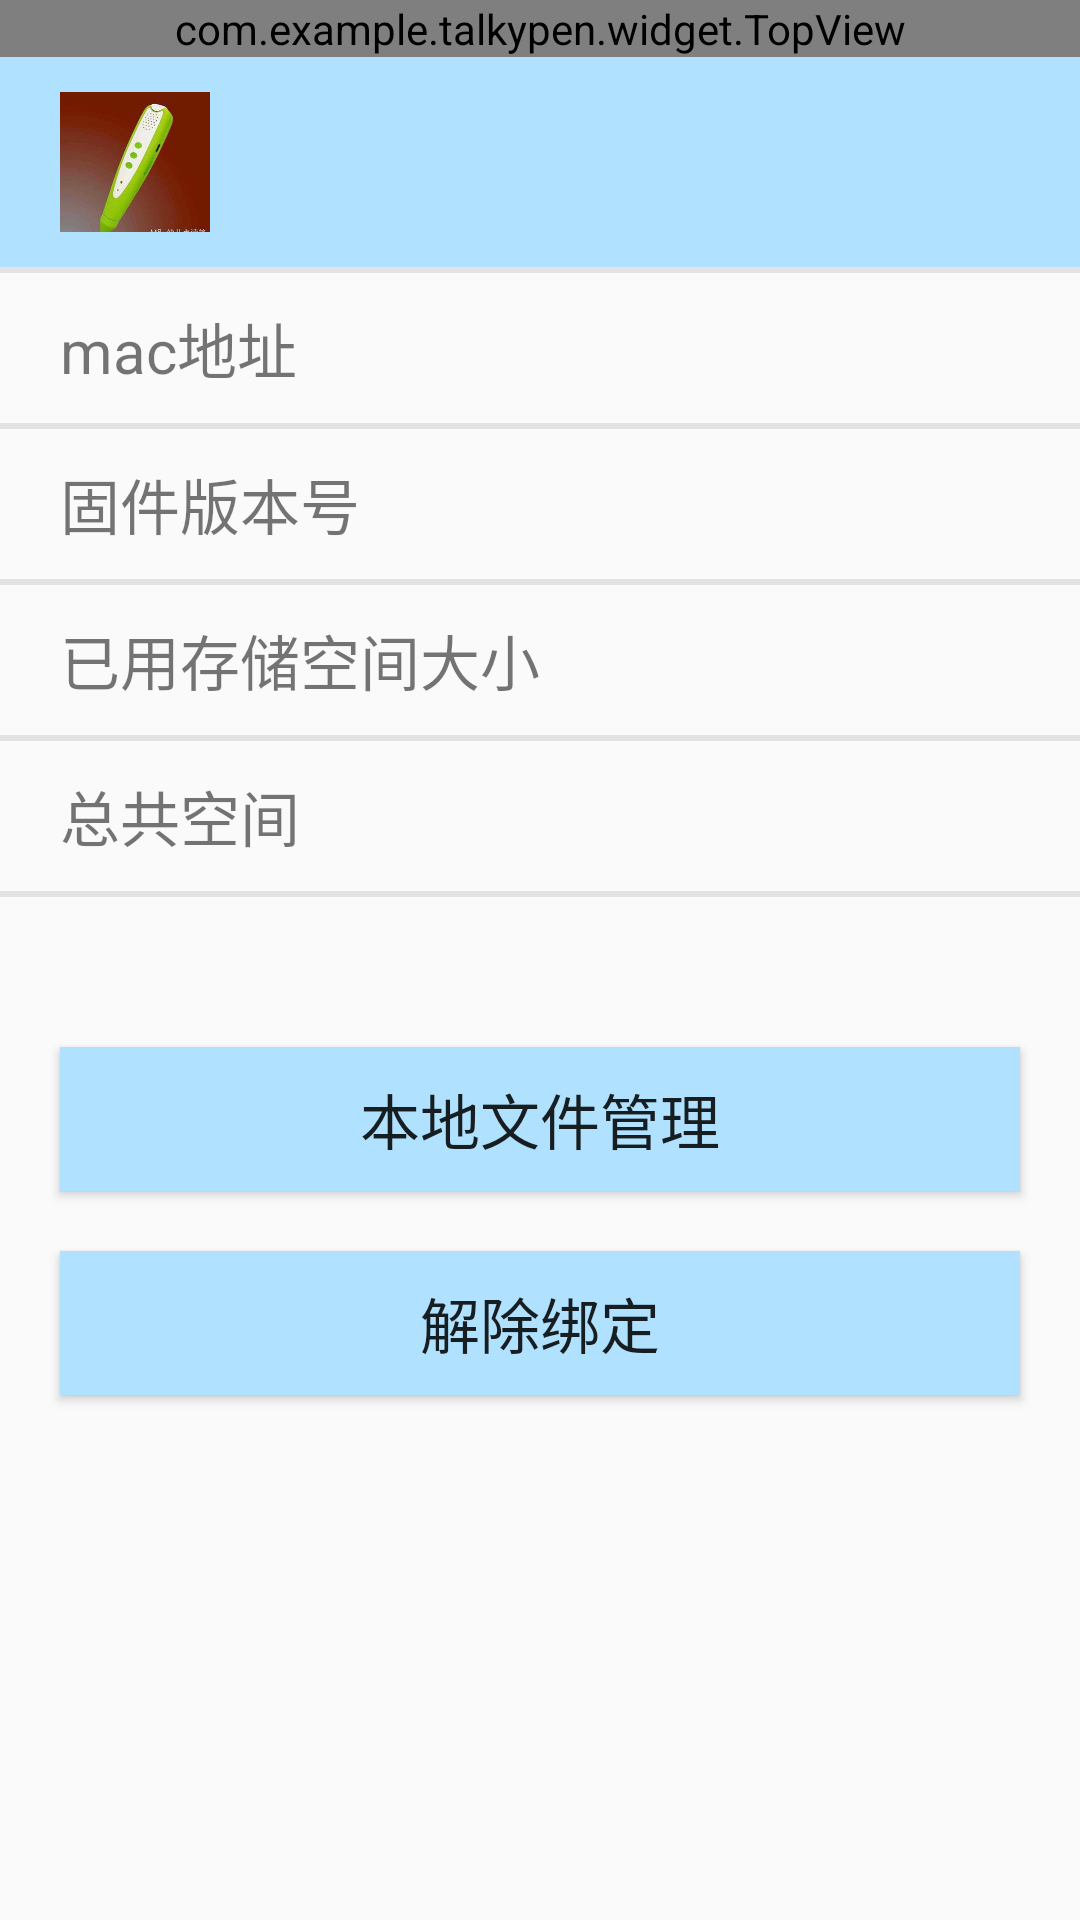

The Android layout XML behind this screen, and the referenced resources:
<!-- AndroidManifest.xml: application theme AppTheme -->
<!-- res/layout/activity_device_des.xml -->
<?xml version="1.0" encoding="utf-8"?>
<LinearLayout xmlns:android="http://schemas.android.com/apk/res/android"
    xmlns:app="http://schemas.android.com/apk/res-auto"
    xmlns:tools="http://schemas.android.com/tools"
    android:layout_width="match_parent"
    android:layout_height="match_parent"
    android:orientation="vertical"
    tools:context=".ui.activity.DeviceDesActivity">

    <com.example.talkypen.widget.TopView
        android:id="@+id/topView"
        android:layout_width="match_parent"
        android:layout_height="wrap_content" />

    <RelativeLayout
        android:layout_width="match_parent"
        android:layout_height="70dp"
        android:background="@color/light_blue">

        <ImageView
            android:layout_width="50dp"
            android:layout_height="50dp"
            android:layout_marginTop="10dp"
            android:layout_marginLeft="20dp"
            android:src="@mipmap/splash"/>

        <TextView
            android:id="@+id/tv_device"
            android:layout_width="wrap_content"
            android:layout_height="20dp"
            android:layout_marginLeft="80dp"
            android:textSize="16sp" />
        <TextView
            android:id="@+id/tv_status"
            android:layout_width="wrap_content"
            android:layout_height="20dp"
            android:layout_marginTop="40dp"
            android:layout_marginLeft="80dp" />

    </RelativeLayout>

    <View
        android:layout_width="match_parent"
        android:layout_height="2dp"
        android:background="@color/gray1" />

    <RelativeLayout
        android:layout_width="match_parent"
        android:layout_height="50dp">

        <TextView
            android:layout_width="wrap_content"
            android:layout_height="30dp"
            android:layout_marginLeft="20dp"
            android:layout_marginTop="10dp"
            android:gravity="center_vertical"
            android:text="mac地址"
            android:textSize="20sp" />

        <TextView
            android:id="@+id/tv_mac"
            android:layout_width="wrap_content"
            android:layout_height="30dp"
            android:layout_alignParentRight="true"
            android:layout_centerVertical="true"
            android:layout_marginRight="20dp" />


    </RelativeLayout>

    <View
        android:layout_width="match_parent"
        android:layout_height="2dp"
        android:background="@color/gray1" />

    <RelativeLayout
        android:layout_width="match_parent"
        android:layout_height="50dp">

        <TextView
            android:layout_width="wrap_content"
            android:layout_height="30dp"
            android:layout_marginLeft="20dp"
            android:layout_marginTop="10dp"
            android:gravity="center_vertical"
            android:text="固件版本号"
            android:textSize="20sp" />

        <TextView
            android:id="@+id/tv_version"
            android:layout_width="wrap_content"
            android:layout_height="30dp"
            android:layout_alignParentRight="true"
            android:layout_centerVertical="true"
            android:layout_marginRight="20dp" />

    </RelativeLayout>

    <View
        android:layout_width="match_parent"
        android:layout_height="2dp"
        android:background="@color/gray1" />

    <RelativeLayout
        android:layout_width="match_parent"
        android:layout_height="50dp">

        <TextView
            android:layout_width="wrap_content"
            android:layout_height="30dp"
            android:layout_marginLeft="20dp"
            android:layout_marginTop="10dp"
            android:gravity="center_vertical"
            android:text="已用存储空间大小"
            android:textSize="20sp" />

        <TextView
            android:id="@+id/tv_usedsize"
            android:layout_width="wrap_content"
            android:layout_height="30dp"
            android:layout_alignParentRight="true"
            android:layout_centerVertical="true"
            android:layout_marginRight="20dp" />

    </RelativeLayout>

    <View
        android:layout_width="match_parent"
        android:layout_height="2dp"
        android:background="@color/gray1" />

    <RelativeLayout
        android:layout_width="match_parent"
        android:layout_height="50dp">

        <TextView
            android:layout_width="wrap_content"
            android:layout_height="30dp"
            android:layout_marginLeft="20dp"
            android:layout_marginTop="10dp"
            android:gravity="center_vertical"
            android:text="总共空间"
            android:textSize="20sp" />

        <TextView
            android:id="@+id/tv_totalsize"
            android:layout_width="wrap_content"
            android:layout_height="30dp"
            android:layout_alignParentRight="true"
            android:layout_centerVertical="true"
            android:layout_marginRight="20dp" />

    </RelativeLayout>

    <View
        android:layout_width="match_parent"
        android:layout_height="2dp"
        android:background="@color/gray1" />

    <Button
        android:id="@+id/bt_local"
        android:layout_width="match_parent"
        android:layout_height="wrap_content"
        android:layout_marginLeft="20dp"
        android:layout_marginRight="20dp"
        android:layout_marginTop="50dp"
        android:background="@color/light_blue"
        android:text="本地文件管理"
        android:textSize="20sp" />

    <Button
        android:id="@+id/bt_unbind"
        android:layout_width="match_parent"
        android:layout_height="wrap_content"
        android:layout_marginLeft="20dp"
        android:layout_marginRight="20dp"
        android:layout_marginTop="20dp"
        android:background="@color/light_blue"
        android:text="解除绑定"
        android:textSize="20sp" />

</LinearLayout>
<!-- resources referenced by this layout -->
<resources>
  <color name="gray1">#e3e3e3</color>
  <color name="light_blue">#B0E2FF</color>
  <!-- mipmap splash: jpg bitmap (mipmap-xhdpi, 7347 bytes) -->
  <style name="AppTheme" parent="Theme.AppCompat.Light.NoActionBar">
          
          <item name="colorPrimary">@color/colorPrimary</item>
          <item name="colorPrimaryDark">@color/colorPrimaryDark</item>
          <item name="colorAccent">@color/colorAccent</item>
      </style>
  <color name="colorPrimary">#008577</color>
  <color name="colorPrimaryDark">#00574B</color>
  <color name="colorAccent">#D81B60</color>
</resources>
